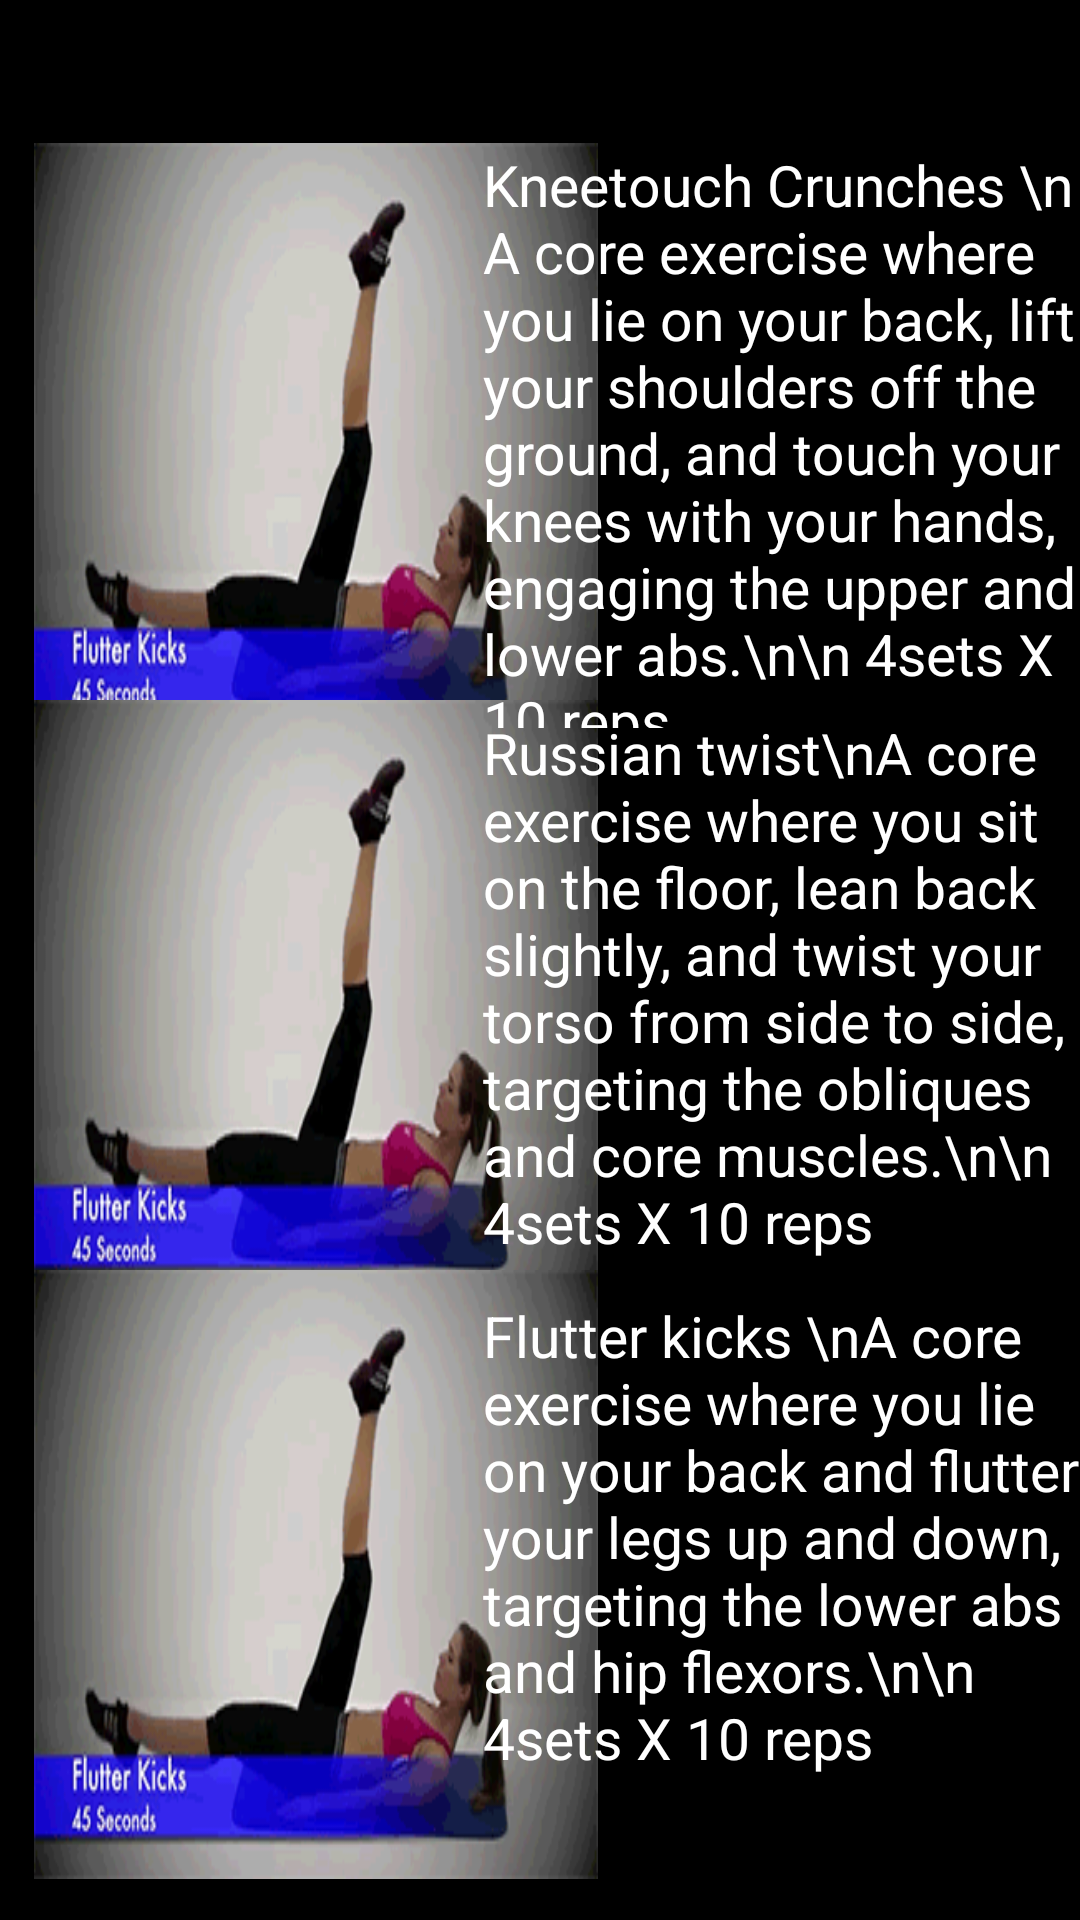

Here is an Android app screen rendered from its layout file. Give the layout XML and the strings, colors and styles it references.
<!-- AndroidManifest.xml: application theme Theme.Workout -->
<!-- res/layout/activity_abs.xml -->
<?xml version="1.0" encoding="utf-8"?>
<androidx.constraintlayout.widget.ConstraintLayout xmlns:android="http://schemas.android.com/apk/res/android"
    xmlns:app="http://schemas.android.com/apk/res-auto"
    xmlns:tools="http://schemas.android.com/tools"
    android:id="@+id/main"
    android:layout_width="match_parent"
    android:layout_height="match_parent"
    android:background="@color/black"
    tools:context=".absgifpage">

    <ImageView
        android:id="@+id/absgif1"
        android:layout_width="188dp"
        android:layout_height="203dp"
        android:background="@drawable/flutterkicks"
        app:layout_constraintBottom_toBottomOf="parent"
        app:layout_constraintEnd_toEndOf="@+id/textView3"
        app:layout_constraintHorizontal_bias="0.066"
        app:layout_constraintStart_toStartOf="parent"
        app:layout_constraintTop_toTopOf="parent"
        app:layout_constraintVertical_bias="0.109" />

    <ImageView
        android:id="@+id/absgif2"
        android:layout_width="188dp"
        android:layout_height="203dp"
        android:background="@drawable/flutterkicks"
        app:layout_constraintBottom_toBottomOf="parent"
        app:layout_constraintEnd_toEndOf="parent"
        app:layout_constraintHorizontal_bias="0.066"
        app:layout_constraintStart_toStartOf="parent"
        app:layout_constraintTop_toTopOf="parent"
        app:layout_constraintVertical_bias="0.534" />


    <ImageView
        android:id="@+id/absgif3"
        android:layout_width="188dp"
        android:layout_height="203dp"
        android:background="@drawable/flutterkicks"
        app:layout_constraintBottom_toBottomOf="parent"
        app:layout_constraintEnd_toEndOf="parent"
        app:layout_constraintHorizontal_bias="0.066"
        app:layout_constraintStart_toStartOf="parent"
        app:layout_constraintTop_toTopOf="parent"
        app:layout_constraintVertical_bias="0.969" />

    <TextView
        android:id="@+id/textView5"
        android:layout_width="199dp"
        android:layout_height="194dp"
        android:text="Flutter kicks \nA core exercise where you lie on your back and flutter your legs up and down, targeting the lower abs and hip flexors.\n\n 4sets X 10 reps"
        android:textColor="@color/white"
        android:textSize="19dp"
        app:layout_constraintBottom_toBottomOf="parent"
        app:layout_constraintEnd_toEndOf="@+id/textView3"
        app:layout_constraintHorizontal_bias="1.0"
        app:layout_constraintStart_toStartOf="parent"
        app:layout_constraintTop_toTopOf="parent"
        app:layout_constraintVertical_bias="0.969" />

    <TextView
        android:id="@+id/textView3"
        android:layout_width="199dp"
        android:layout_height="194dp"
        android:text="Russian twist\nA core exercise where you sit on the floor, lean back slightly, and twist your torso from side to side, targeting the obliques and core muscles.\n\n 4sets X 10 reps"
        android:textColor="@color/white"
        android:textSize="19dp"
        app:layout_constraintBottom_toBottomOf="parent"
        app:layout_constraintEnd_toEndOf="parent"
        app:layout_constraintHorizontal_bias="1.0"
        app:layout_constraintStart_toStartOf="parent"
        app:layout_constraintTop_toTopOf="parent"
        app:layout_constraintVertical_bias="0.534" />

    <TextView
        android:id="@+id/textView3"
        android:layout_width="199dp"
        android:layout_height="194dp"
        android:text="Kneetouch Crunches \n A core exercise where you lie on your back, lift your shoulders off the ground, and touch your knees with your hands, engaging the upper and lower abs.\n\n 4sets X 10 reps"
        android:textColor="@color/white"
        android:textSize="19dp"
        app:layout_constraintBottom_toBottomOf="parent"
        app:layout_constraintEnd_toEndOf="parent"
        app:layout_constraintTop_toTopOf="parent"
        app:layout_constraintVertical_bias="0.109" />

</androidx.constraintlayout.widget.ConstraintLayout>
<!-- resources referenced by this layout -->
<resources>
  <color name="black">#FF000000</color>
  <color name="white">#FFFFFFFF</color>
  <!-- drawable flutterkicks: gif bitmap (drawable, 472613 bytes) -->
  <style name="Theme.Workout" parent="Base.Theme.Workout" />
  <style name="Base.Theme.Workout" parent="Theme.AppCompat.Light.NoActionBar">
          
          
          <item name="android:windowActivityTransitions">true</item>
          <item name="android:windowEnterTransition" />
          <item name="android:windowExitTransition" />
      </style>
</resources>
